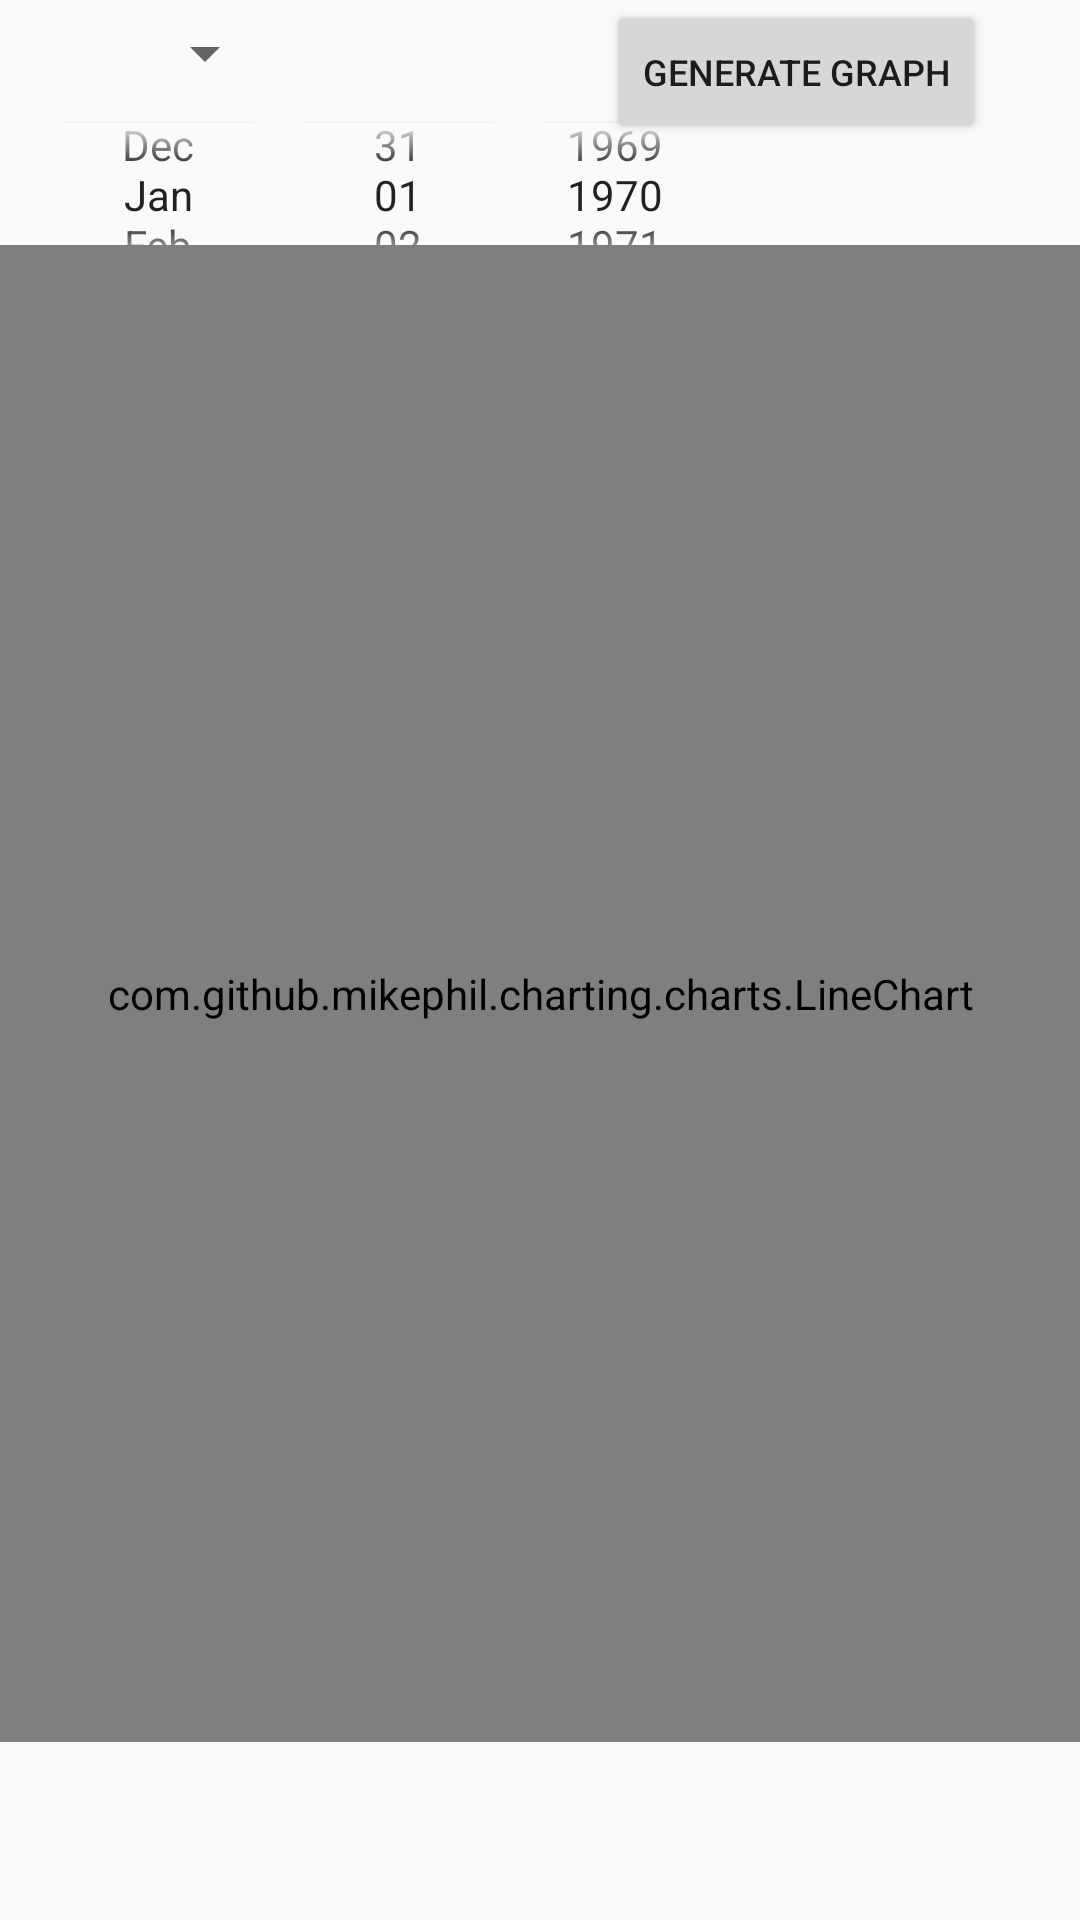

This screen was rendered from an Android layout file. Write that file and the resources it references.
<!-- AndroidManifest.xml: application theme Theme.Medistation_2 -->
<!-- res/layout/fragment_analysis.xml -->
<?xml version="1.0" encoding="utf-8"?>

<androidx.constraintlayout.widget.ConstraintLayout xmlns:android="http://schemas.android.com/apk/res/android"
    xmlns:app="http://schemas.android.com/apk/res-auto"
    xmlns:tools="http://schemas.android.com/tools"
    android:id="@+id/linearLayout"
    android:layout_width="match_parent"
    android:layout_height="match_parent"
    android:weightSum="2">

    <Spinner
        android:id="@+id/dataSelectionMenu"
        android:layout_width="wrap_content"
        android:layout_height="wrap_content"
        android:dropDownWidth="wrap_content"
        android:spinnerMode="dropdown"
        app:layout_constraintBottom_toBottomOf="parent"
        app:layout_constraintEnd_toEndOf="parent"
        app:layout_constraintHorizontal_bias="0.142"
        app:layout_constraintStart_toStartOf="parent"
        app:layout_constraintTop_toTopOf="parent"
        app:layout_constraintVertical_bias="0.009" />

    <DatePicker
        android:id="@+id/graphStartDate"
        android:layout_width="233dp"
        android:layout_height="82dp"
        android:layout_marginTop="48dp"
        android:calendarViewShown="false"
        android:datePickerMode="spinner"
        app:layout_constraintBottom_toTopOf="@+id/analysisGraph"
        app:layout_constraintEnd_toEndOf="parent"
        app:layout_constraintHorizontal_bias="0.1"
        app:layout_constraintStart_toStartOf="parent"
        app:layout_constraintTop_toTopOf="parent" />

    <com.github.mikephil.charting.charts.LineChart
        android:id="@+id/analysisGraph"
        android:layout_width="match_parent"
        android:layout_height="499dp"
        app:layout_constraintBottom_toBottomOf="parent"
        app:layout_constraintEnd_toEndOf="parent"
        app:layout_constraintHorizontal_bias="0.0"
        app:layout_constraintStart_toStartOf="parent"
        app:layout_constraintTop_toTopOf="parent"
        app:layout_constraintVertical_bias="0.58" />

    <Button
        android:id="@+id/analysisGenerateGraph"
        android:layout_width="wrap_content"
        android:layout_height="wrap_content"
        android:text="Generate Graph"
        android:textSize="12dp"
        app:layout_constraintBottom_toBottomOf="@+id/dataSelectionMenu"
        app:layout_constraintEnd_toEndOf="parent"
        app:layout_constraintHorizontal_bias="0.865"
        app:layout_constraintStart_toStartOf="parent"
        app:layout_constraintTop_toTopOf="parent"
        app:layout_constraintVertical_bias="0.0" />


</androidx.constraintlayout.widget.ConstraintLayout>
<!-- resources referenced by this layout -->
<resources>
  <style name="Theme.Medistation_2" parent="Base.Theme.AppCompat.Light.DarkActionBar">
          
          <item name="colorPrimary">@color/purple_500</item>
          <item name="colorPrimaryVariant">@color/purple_700</item>
          <item name="colorOnPrimary">@color/white</item>
          
          <item name="colorSecondary">@color/teal_200</item>
          <item name="colorSecondaryVariant">@color/teal_700</item>
          <item name="colorOnSecondary">@color/black</item>
          
          <item name="android:statusBarColor" tools:targetApi="l">?attr/colorPrimaryVariant</item>
          
      </style>
  <!-- not gathered from this repository: default colours our renderer supplied (Android Studio template values) -->
  <color name="purple_500">#FF6200EE</color>
  <color name="purple_700">#FF3700B3</color>
  <color name="teal_200">#FF03DAC5</color>
  <color name="teal_700">#FF018786</color>
  <color name="black">#FF000000</color>
  <color name="white">#FFFFFFFF</color>
</resources>
